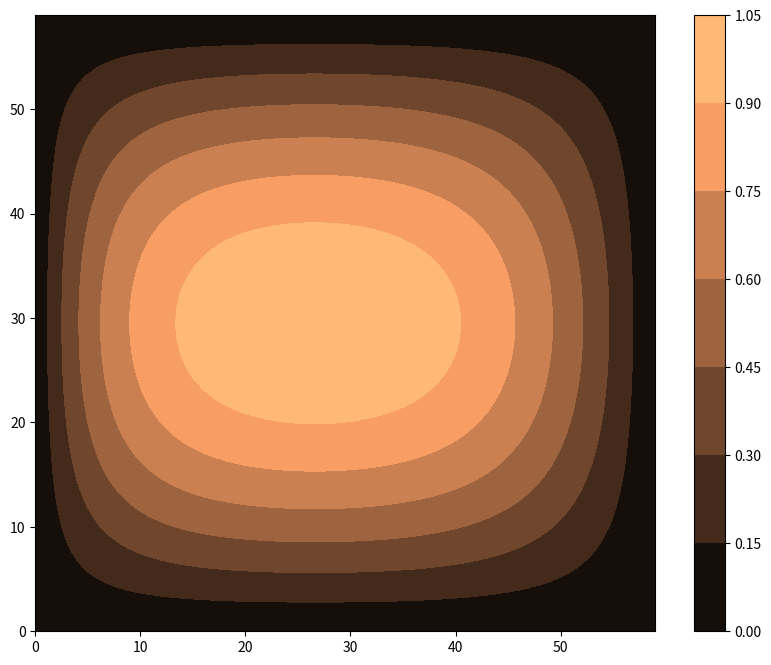

Source code (Python):
""" Ported by Vlad Popa from Matlab code for EOSC 511, Laboratory 8 files,
    March 2011.  Ported to Python 3 by SEA in 2015, removed weave and indexed
    instead of looping

    To run:
    1) inside a notebook or spyder, returns psi for you to plot as you want
    import numlabs.lab8.qg as qg
    psi = qg(time, loop=False)
    2) from the command line, returns a plot for you
    python qg.py time False

"""
import matplotlib.pyplot as plt
import numpy as np
import sys

def param():
    # set the physical parameters of the system
    Av = 5.e-2           # vertical eddy viscosity (m^2/s)
    H = 500.               # depth (m)
    rho = 1.0e3            # density of water (kg/m^3)
    latitude = 45.         # for calculating parameters of the beta-plane (deg)
    tau_max = 0.2          # wind stress maximum (kg m/s^2)
    b = 2.0e6              # width of the ocean (m)
    a = 2.0e6              # N-S extent of the ocean (m)

    # necessary constants
    omega =  7.272205e-05  # rotation rate of the Earth (/s)
    earth_radius = 6.4e+6  # radius of the Earth (m)

    # calculate derived parameters
    theta = latitude/360*2*np.pi               # convert degrees to radians
    beta = 2*omega*np.cos(theta)/earth_radius  # beta=df/dy
    f0 = 2*omega*np.sin(theta)                 # Coriolis parameter
    kappa = np.sqrt(Av*f0/2)/H                 # Ekman number = delta/H
    boundary_layer_width_approx = kappa/beta   # estimate of BL width (m)

    # calculation the three nondimensional coefficients
    U0 = tau_max/(b*beta*rho*H)
    epsilon = U0/(b*b*beta)
    wind = -1.
    vis = kappa/(beta*b)
    time = 1./(beta*b)

    # display physical parameters
    #print ("Physical Parameters:")
    #print ("a = ", a)
    #print ("b = ", b)
    #print ("epsilon = ", epsilon)
    #print ("wind = ", wind)
    #print ("vis = ", vis)
    #print ("time = ", time)
    #print ("boundary_layer_width_approx = ", boundary_layer_width_approx)

    return (b, a, epsilon, wind, vis, time)

def numer_init():
    # set up domain
    nx = 60            # number of points in x-direction
    dx = 1./(nx-1)     # size of non-dimensional grid points
    ny = int(1./dx+1)  # number of points in y-direction

    # set time step
    dt = 43.2e3  # time step

    # set up the parameters for the relaxation scheme
    tol = (0.5e-2)/4  # error tolerance
    maxiter = 50     # maximum number of interation
    coeff = 1.  # relaxation coefficient

    # display simulation parameters
    #print ("\nSimulation Parameters:")
    #print ("nx = ", nx)
    #print ("dx = ", dx)
    #print ("ny = ", ny)
    # print ("dt = ", dt)
    # print ("maximum iterations = ", maxiter)
    # print ("tolerance =", tol )
    # print ("coeff = ", coeff)

    return (nx, dx, ny, dt, tol, maxiter, coeff)

def vis(psi, nx, ny):
    visc = np.zeros_like(psi)

    # loop version
    ## for i in range(1, nx-1):
    ##     for j in range(1, ny-1):
    ##         visc[i,j] = psi[i+1,j]+psi[i-1,j]+psi[i,j+1]+psi[i,j-1]-4*psi[i,j]

    # indexing version
    si = 1; ei = nx-1 # start and end i indices
    sj = 1; ej = ny-1 # start and end j indices
    visc[si:ei, sj:ej] = (
        psi[si+1:ei+1, sj:ej] + psi[si-1:ei-1, sj:ej] +
        psi[si:ei, sj+1:ej+1] + psi[si:ei, sj-1:ej-1]
        - 4 * psi[si:ei, sj:ej])

    return visc

def mybeta(psi,nx,ny):
    beta = np.zeros_like(psi)

    # loop version
    ## for i in range(1,nx-1):
    ##     for j in range(1,ny-1):
    ##         beta[i,j] = psi[i+1,j]-psi[i-1,j]

    # indexing version
    si = 1; ei = nx-1 # start and end i indices
    sj = 1; ej = ny-1 # start and end j indices
    beta[si:ei, sj:ej] = psi[si+1:ei+1, sj:ej] - psi[si-1:ei-1, sj:ej]

    return beta

def wind(nx, ny):
    windy = np.zeros((nx, ny))

    # loop version
    ## for i in range(0,nx):
    ##    for j in range(0,ny):
    ##        # fit one negative cosine curve from southern boundary to northern
    ##        tau[i,j] = -np.cos(np.pi*(j-0.5)/(ny-2))

    ## for i in range(1,nx-1):
    ##    for j in range(1,ny-1):
    ##        windy[i,j] = -tau[i,j+1]+tau[i,j-1]

    # indexing version
    den = 1./(ny-2)
    si = 1; ei = nx-1 # start and end i indices
    sj = 1; ej = ny-1 # start and end j indices
    windy [si:ei, sj:ej] = - (
        np.cos(np.pi*(np.arange(sj, ej)+0.5) * den) -
        np.cos(np.pi*(np.arange(sj, ej)-1.5) * den)
        )

    return windy

def jac(psi, vis, nx, ny):
    jaco = np.zeros_like(psi)

    # loop based python version of code
    ## for i in range(1,nx-1):
    ##     for j in range(1,ny-1):
    ##         # Arakawa Jacobian
    ##         jaco[i,j] =((psi[i+1,j]-psi[i-1,j])*(vis[i,j+1]-vis[i,j-1])- \
    ##                     (psi[i,j+1]-psi[i,j-1])*(vis[i+1,j]-vis[i-1,j])+ \
    ##                     psi[i+1,j]*(vis[i+1,j+1]-vis[i+1,j-1])-psi[i-1,j]* \
    ##                     (vis[i-1,j+1]-vis[i-1,j-1])-psi[i,j+1]* \
    ##                     (vis[i+1,j+1]-vis[i-1,j+1])+psi[i,j-1]* \
    ##                     (vis[i+1,j-1]-vis[i-1,j-1])+vis[i,j+1]* \
    ##                     (psi[i+1,j+1]-psi[i-1,j+1])-vis[i,j-1]* \
    ##                     (psi[i+1,j-1]-psi[i-1,j-1])-vis[i+1,j]* \
    ##                     (psi[i+1,j+1]-psi[i+1,j-1])+vis[i-1,j]* \
    ##                     (psi[i-1,j+1]-psi[i-1,j-1]))*0.33333333

    # indexing version
    si = 1; ei = nx-1 # start and end i indices
    sj = 1; ej = ny-1 # start and end j indices
    jaco[si:ei, sj:ej] = (
        (psi[si+1:ei+1, sj:ej] - psi[si-1:ei-1, sj:ej]) *
        (vis[si:ei, sj+1:ej+1] - vis[si:ei, sj-1:ej-1]) -
        (psi[si:ei, sj+1:ej+1] - psi[si:ei, sj-1:ej-1]) *
        (vis[si+1:ei+1, sj:ej] - vis[si-1:ei-1, sj:ej]) +

        (psi[si+1:ei+1, sj:ej]) *
        (vis[si+1:ei+1, sj+1:ej+1] - vis[si+1:ei+1, sj-1:ej-1]) -
        (psi[si-1:ei-1, sj:ej]) *
        (vis[si-1:ei-1, sj+1:ej+1] - vis[si-1:ei-1, sj-1:ej-1]) -
        (psi[si:ei, sj+1:ej+1]) *
        (vis[si+1:ei+1, sj+1:ej+1] - vis[si-1:ei-1, sj+1:ej+1]) +
        (psi[si:ei, sj-1:ej-1]) *
        (vis[si+1:ei+1, sj-1:ej-1] - vis[si-1:ei-1, sj-1:ej-1]) +

        (vis[si:ei, sj+1:ej+1]) *
        (psi[si+1:ei+1, sj+1:ej+1] - psi[si-1:ei-1, sj+1:ej+1]) -
        (vis[si:ei, sj-1:ej-1]) *
        (psi[si+1:ei+1, sj-1:ej-1] - psi[si-1:ei-1, sj-1:ej-1]) -
        (vis[si+1:ei+1, sj:ej]) *
        (psi[si+1:ei+1, sj+1:ej+1] - psi[si+1:ei+1, sj-1:ej-1]) +
        (vis[si-1:ei-1, sj:ej]) *
        (psi[si-1:ei-1, sj+1:ej+1] - psi[si-1:ei-1, sj-1:ej-1])
        ) / 3.

    return jaco


def chi(psi, vis_curr, vis_prev, nx, ny, dx, epsilon, wind_par, vis_par):
    # calculate right hand side

    beta_term = mybeta(psi, nx, ny)
    wind_term = wind(nx, ny)
    jac_term = jac(psi, vis_curr, nx, ny)
    d = 1./dx

    rhs = (- 0.5*d*beta_term
           - epsilon*0.25*d*d*d*d*jac_term
           + wind_par*0.5*d*wind_term
           - vis_par*d*d*vis_prev
          )

    return rhs

def relax(rhs, chi_prev, dx, nx, ny, r_coeff, tol, max_count, loop):
    chi = np.copy(chi_prev)
    r = np.zeros_like(chi_prev)

    rr = 1e50
    count = 0

    si = 1; ei = nx-1 # start and end i indices
    sj = 1; ej = ny-1 # start and end j indices

    while (rr > tol) & (count < max_count):

        if loop:  # loop based python version of code
            r_max = 0.
            chi_max = 0.

            for i in range(1, nx-1):
                 for j in range(1, ny-1):
                     r[i,j] = (rhs[i,j] * dx * dx * 0.25 -
                            ((chi[i+1, j] + chi[i, j+1]
                              + chi[i-1, j] + chi[i, j-1]) * 0.25 - chi[i,j]) )
                     if np.abs(chi[i,j]) > chi_max:
                         chi_max = np.abs(chi[i,j])
                     if np.abs(r[i,j]) > r_max:
                         r_max = np.abs(r[i,j])
                     chi[i,j] = chi[i,j] - r_coeff*r[i,j]
        else:    # index loop to use built in c-processing
            r[si:ei, sj:ej] = rhs[si:ei, sj:ej] * dx * dx * 0.25 - (
                ( chi[si+1:ei+1, sj:ej]
                + chi[si:ei, sj+1:ej+1]
                + chi[si-1:ei-1, sj:ej]
                + chi[si:ei, sj-1:ej-1] ) * 0.25
                - chi[si:ei, sj:ej] )

            chi_max = max(np.max(chi), -np.min(chi))
            r_max = max(np.max(r), -np.min(r))
            chi = chi - r_coeff * r

        if (chi_max==0):
            rr = 1e50
        else:
            rr=r_max / chi_max
        count = count + 1
    if count >= max_count:
        #print ('Hit maximum interations')
        pass

    return (chi, count)

def qg(totaltime, loop=False):

    # initialize the physical parameters
    (pb, pa, pepsilon, pwind, pvis, ptime) = param()
    # initialize the numerical parameters
    (nnx, ndx, nny, ndt, ntol, nmax, ncoeff) = numer_init()

    # initialize the arrays (need 2 because chi depends on psi at 2 time steps)
    psi_1 = np.zeros((nnx,nny))
    psi_2 = np.zeros((nnx,nny))

    vis_prev = np.zeros((nnx,nny))
    vis_curr = np.zeros((nnx,nny))

    chii = np.zeros((nnx,nny))
    chi_prev = np.zeros((nnx,nny))

    # non-dimensionalize time
    totaltime = totaltime/ptime
    dt = ndt/ptime

    # start time loop
    t = 0
    count = 0
    count_total = 0

    # loop
    while (t < totaltime):
        # write some stuff on the screen so you know code is working
        t = t + dt

        # update viscosity
        vis_prev = vis_curr
        vis_curr = vis(psi_1, nnx, nny)

        # find chi, take a step
        rhs = chi(psi_1, vis_curr, vis_prev, nnx, nny, ndx, pepsilon, pwind, pvis)
        (chii, c) = relax(rhs, chi_prev, ndx, nnx, nny, ncoeff, ntol, nmax, loop)
        psi_2 = psi_2 + dt*chii
        chi_prev = chii
        count_total = count_total + c

        # do exactly the same thing again with opposite psi arrays
        t = t + dt

        vis_prev = vis_curr
        vis_curr = vis(psi_2, nnx, nny)
        rhs = chi(psi_2, vis_curr, vis_prev, nnx, nny, ndx, pepsilon, pwind, pvis)
        (chii, c) = relax(rhs, chi_prev, ndx, nnx, nny, ncoeff, ntol, nmax, loop)
        psi_1 = psi_1 + dt*chii
        chi_prev = chii
        count_total = count_total + c
        count = count + 1

    return psi_1


def main(args):
    if len(args) > 3:
        # print ('Usage: qg n_time loop=False')
        # print ('n_time = time in seconds; default is days = 10*86400')
        # print ('loop = whether to loop or index, default = False')
        pass
    else:
        if len(args) == 1:
            # Default to 10 days, loop false
            psi = qg(86400*10)
        elif len(args) == 2:
            psi = qg(float(args[1]))
        else:
            loop = True if args[2].lower() == 'true' else False
            psi = qg(float(args[1]), loop)
        fig, ax = plt.subplots(1, 1, figsize=(10,8))
        mesh = ax.contourf(np.transpose(psi), cmap='copper')
        fig.colorbar(mesh)
        plt.show()


if __name__ == '__main__':
    main(sys.argv)
